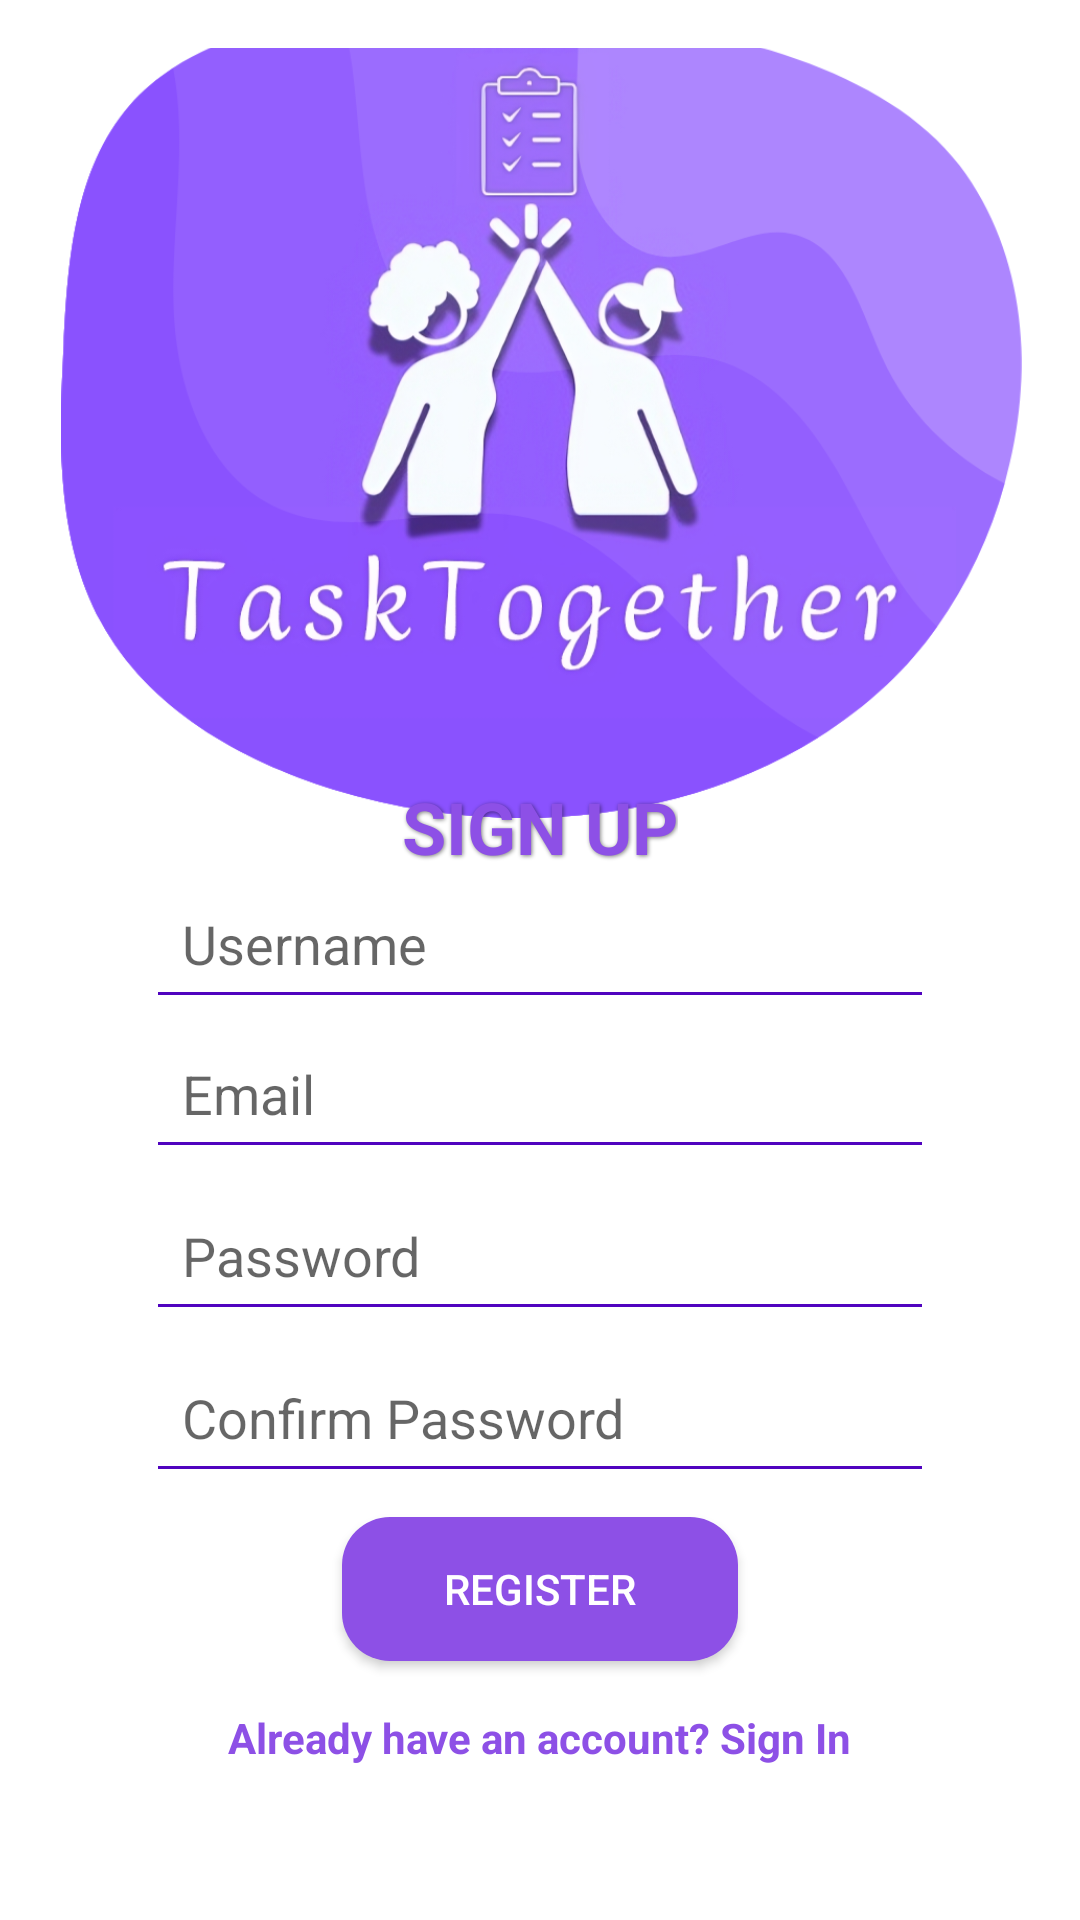

The Android layout XML behind this screen, and the referenced resources:
<!-- AndroidManifest.xml: application theme Theme.AppCompat.Light -->
<!-- res/layout/activity_register_screen.xml -->
<?xml version="1.0" encoding="utf-8"?>
<androidx.constraintlayout.widget.ConstraintLayout
    xmlns:android="http://schemas.android.com/apk/res/android"
    xmlns:app="http://schemas.android.com/apk/res-auto"
    xmlns:tools="http://schemas.android.com/tools"
    android:id="@+id/main"
    android:layout_width="match_parent"
    android:layout_height="match_parent"
    android:background="@color/white"
    android:padding="16dp"
    tools:context=".RegisterScreen">

    <androidx.constraintlayout.widget.Guideline
        android:id="@+id/guidelineFields"
        android:layout_width="wrap_content"
        android:layout_height="wrap_content"
        android:orientation="horizontal"
        app:layout_constraintGuide_percent="0.45" />

    <androidx.constraintlayout.widget.Guideline
        android:id="@+id/guidelineLogo"
        android:layout_width="wrap_content"
        android:layout_height="wrap_content"
        android:orientation="horizontal"
        app:layout_constraintGuide_percent="0.4" />

    <ImageView
        android:id="@+id/TTlogo"
        android:layout_width="399dp"
        android:layout_height="269dp"
        android:adjustViewBounds="true"
        android:contentDescription="@string/tasktogetherlogo"
        android:maxWidth="42dp"
        android:maxHeight="42dp"
        android:scaleType="fitCenter"
        android:src="@drawable/ttlogo"
        app:layout_constraintBottom_toTopOf="@+id/guidelineLogo"
        app:layout_constraintEnd_toEndOf="parent"
        app:layout_constraintStart_toStartOf="parent"
        app:layout_constraintTop_toTopOf="parent" />

    <TextView
        android:id="@+id/SignUpText"
        android:layout_width="wrap_content"
        android:layout_height="wrap_content"
        android:shadowColor="@color/text_shadow"
        android:shadowDx="1"
        android:shadowDy="1"
        android:shadowRadius="3"
        android:text="@string/sign_up"
        android:textAllCaps="true"
        android:textColor="@color/purple_primary_color"
        android:textSize="24sp"
        android:textStyle="bold"
        app:layout_constraintEnd_toEndOf="parent"
        app:layout_constraintStart_toStartOf="parent"
        app:layout_constraintTop_toBottomOf="@+id/guidelineLogo"
        app:layout_constraintVertical_bias="1.0" />

    <androidx.constraintlayout.widget.Guideline
        android:id="@+id/verticalGuideLineInputLeft"
        android:layout_width="wrap_content"
        android:layout_height="wrap_content"
        android:orientation="vertical"
        app:layout_constraintGuide_percent="0.1" />

    <androidx.constraintlayout.widget.Guideline
        android:id="@+id/verticalGuideLineInputRight"
        android:layout_width="wrap_content"
        android:layout_height="wrap_content"
        android:orientation="vertical"
        app:layout_constraintGuide_percent="0.9" />

    <EditText
        android:id="@+id/usernameEditText"
        android:layout_width="0dp"
        android:layout_height="50dp"
        android:autofillHints="username"
        android:backgroundTint="@color/purple_dark_color"
        android:drawablePadding="12dp"
        android:hint="@string/username"
        android:inputType="text|textNoSuggestions"
        android:padding="12dp"
        app:boxStrokeColor="@color/purple_200"
        app:layout_constraintTop_toBottomOf="@id/guidelineFields"
        app:layout_constraintStart_toStartOf="@id/verticalGuideLineInputLeft"
        app:layout_constraintEnd_toEndOf="@id/verticalGuideLineInputRight" />

    <EditText
        android:id="@+id/emailEditText"
        android:layout_width="0dp"
        android:layout_height="50dp"
        android:autofillHints="emailAddress"
        android:backgroundTint="@color/purple_dark_color"
        android:drawablePadding="12dp"
        android:hint="@string/email"
        android:inputType="textEmailAddress"
        android:padding="12dp"
        app:boxStrokeColor="@color/purple_200"
        app:layout_constraintTop_toBottomOf="@id/usernameEditText"
        app:layout_constraintStart_toStartOf="@id/verticalGuideLineInputLeft"
        app:layout_constraintEnd_toEndOf="@id/verticalGuideLineInputRight" />

    <EditText
        android:id="@+id/passwordEditText"
        android:layout_width="0dp"
        android:layout_height="50dp"
        android:layout_marginTop="4dp"
        android:autofillHints="password"
        android:backgroundTint="@color/purple_dark_color"
        android:drawablePadding="12dp"
        android:hint="@string/password"
        android:inputType="textPassword"
        android:padding="12dp"
        app:boxStrokeColor="@color/purple_200"
        app:layout_constraintTop_toBottomOf="@id/emailEditText"
        app:layout_constraintStart_toStartOf="@id/verticalGuideLineInputLeft"
        app:layout_constraintEnd_toEndOf="@id/verticalGuideLineInputRight" />

    <EditText
        android:id="@+id/confirmPasswordText"
        android:layout_width="0dp"
        android:layout_height="50dp"
        android:layout_marginTop="4dp"
        android:autofillHints="password"
        android:backgroundTint="@color/purple_dark_color"
        android:drawablePadding="12dp"
        android:hint="@string/confirmPassword"
        android:inputType="textPassword"
        android:padding="12dp"
        app:boxStrokeColor="@color/purple_200"
        app:layout_constraintTop_toBottomOf="@id/passwordEditText"
        app:layout_constraintStart_toStartOf="@id/verticalGuideLineInputLeft"
        app:layout_constraintEnd_toEndOf="@id/verticalGuideLineInputRight"/>

    <TextView
        android:id="@+id/LoginTextView"
        android:layout_width="wrap_content"
        android:layout_height="wrap_content"
        android:layout_marginTop="16dp"
        android:text="@string/already_have_an_account_sign_in"
        android:textColor="@color/purple_primary_color"
        android:textStyle="bold"
        app:layout_constraintEnd_toEndOf="parent"
        app:layout_constraintStart_toStartOf="parent"
        app:layout_constraintTop_toBottomOf="@id/registerButton" />

    <Button
        android:id="@+id/registerButton"
        android:layout_width="132dp"
        android:layout_height="48dp"
        android:layout_marginTop="8dp"
        android:background="@drawable/rounded_button"
        android:text="@string/register"
        android:textColor="@android:color/white"
        app:layout_constraintTop_toBottomOf="@id/confirmPasswordText"
        app:layout_constraintStart_toStartOf="parent"
        app:layout_constraintEnd_toEndOf="parent"
        app:layout_constraintWidth_default="spread" />

</androidx.constraintlayout.widget.ConstraintLayout>
<!-- resources referenced by this layout -->
<resources>
  <color name="purple_200">#FFCCA2FF</color>
  <color name="purple_dark_color">#FF5003BF</color>
  <color name="purple_primary_color">#FF8D50E6</color>
  <color name="text_shadow">#7F000000</color>
  <color name="white">#FFFFFFFF</color>
  <!-- drawable rounded_button (drawable) -->
  <?xml version="1.0" encoding="utf-8"?>
  <shape xmlns:android="http://schemas.android.com/apk/res/android">
      <corners android:radius="16dp" />
      <solid android:color="@color/purple_primary_color" />
  </shape>
  <!-- drawable ttlogo: png bitmap (drawable, 332734 bytes) -->
  <string name="already_have_an_account_sign_in">Already have an account? Sign In</string>
  <string name="confirmPassword">Confirm Password</string>
  <string name="email">Email</string>
  <string name="password">Password</string>
  <string name="register">Register</string>
  <string name="sign_up">Sign Up</string>
  <string name="tasktogetherlogo">TaskTogetherLogo</string>
  <string name="username">Username</string>
</resources>
